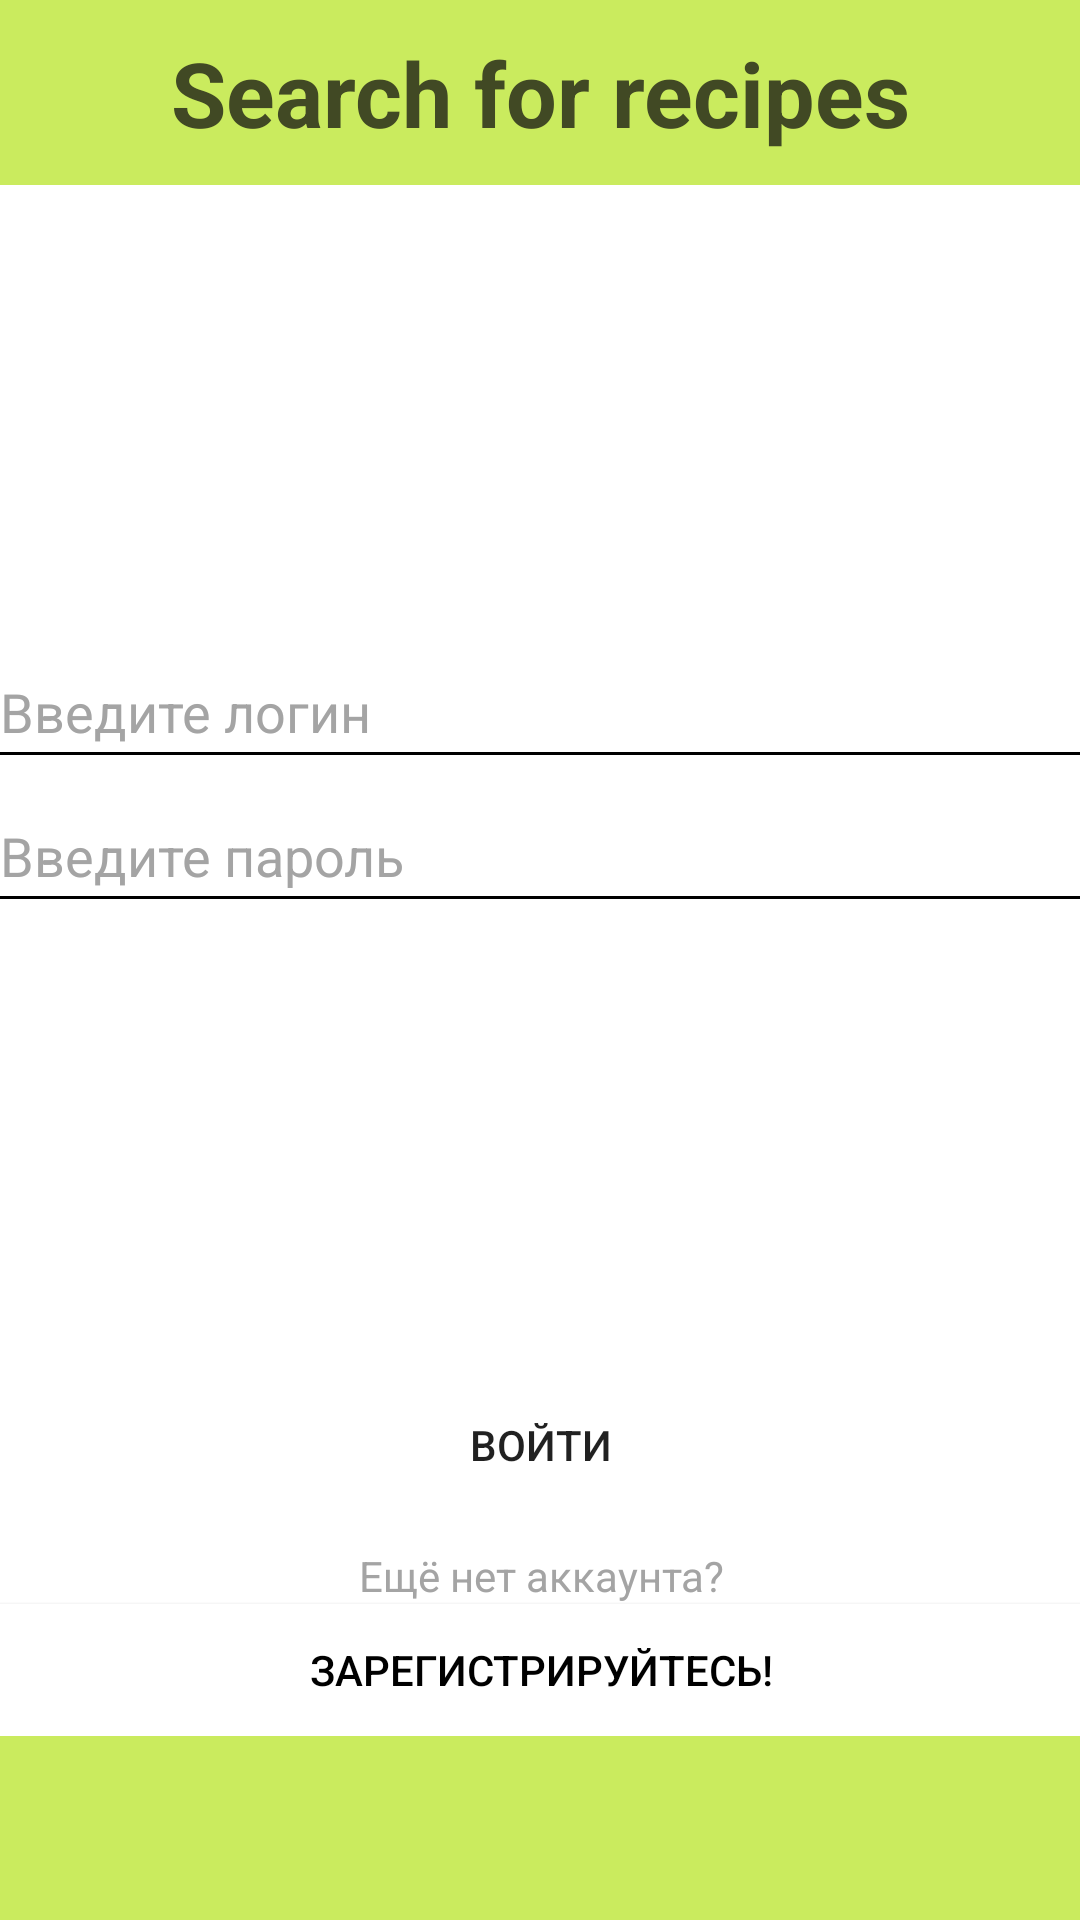

Write the Android layout XML for this screen, with the resource values it uses.
<!-- AndroidManifest.xml: application theme Theme.SearchForRecipes -->
<!-- res/layout/activity_authorization.xml -->
<?xml version="1.0" encoding="utf-8"?>
<androidx.constraintlayout.widget.ConstraintLayout xmlns:android="http://schemas.android.com/apk/res/android"
    xmlns:app="http://schemas.android.com/apk/res-auto"
    xmlns:tools="http://schemas.android.com/tools"
    android:layout_width="match_parent"
    android:layout_height="match_parent"
    tools:context=".Authorization" android:background="@color/fon">

    <TextView
        android:layout_width="match_parent"
        android:layout_height="wrap_content"
        android:text="@string/app_name"
        android:gravity="center"
        android:textSize="30dp"
        android:textColor="@color/text"
        android:textStyle="bold"
        app:layout_constraintBottom_toTopOf="@+id/linearLayout"
        app:layout_constraintTop_toTopOf="parent" />

    <LinearLayout
        android:id="@+id/linearLayout"
        android:layout_width="369dp"
        android:layout_height="517dp"
        android:background="@color/white"
        android:orientation="vertical"
        app:layout_constraintBottom_toBottomOf="parent"
        app:layout_constraintEnd_toEndOf="parent"
        app:layout_constraintStart_toStartOf="parent"
        app:layout_constraintTop_toTopOf="parent">

        <EditText
            android:id="@+id/enter_log2"
            android:layout_width="match_parent"
            android:layout_height="48dp"
            android:layout_marginTop="150dp"
            android:backgroundTint="@color/black"
            android:hint="@string/enter_log"
            android:minHeight="48dp"
            android:textColor="@color/gray"
            android:textColorHint="@color/gray"
            app:layout_constraintEnd_toEndOf="parent"
            app:layout_constraintHorizontal_bias="0.0"
            app:layout_constraintStart_toStartOf="parent"
            app:layout_constraintTop_toTopOf="parent"></EditText>

        <EditText
            android:id="@+id/enter_pass2"
            android:layout_width="388dp"
            android:layout_height="48dp"
            android:layout_marginEnd="16dp"
            android:backgroundTint="@color/black"
            android:hint="@string/enter_pas"
            android:inputType="textPassword"
            android:textColor="@color/gray"
            android:textColorHint="@color/gray"
            app:layout_constraintEnd_toEndOf="parent"
            app:layout_constraintHorizontal_bias="0.0"
            app:layout_constraintStart_toStartOf="parent"></EditText>

        <Button
            android:layout_width="360dp"
            android:layout_height="wrap_content"
            android:layout_gravity="center"
            android:layout_marginTop="150dp"
            android:background="@drawable/corners"
            android:backgroundTint="@color/fon"
            android:onClick="SignIn"
            android:text="@string/log_in"></Button>

        <TextView
            android:layout_width="match_parent"
            android:layout_height="wrap_content"
            android:layout_marginTop="10dp"
            android:gravity="center"
            android:textColor="@color/gray"
            android:text="@string/No_acc"></TextView>

        <Button
            android:layout_width="match_parent"
            android:layout_height="wrap_content"
            android:background="@color/white"
            android:onClick="Back"
            android:text="@string/Registerr"
            android:textColor="@color/black"></Button>
    </LinearLayout>

</androidx.constraintlayout.widget.ConstraintLayout>
<!-- resources referenced by this layout -->
<resources>
  <color name="black">#FF000000</color>
  <color name="fon">#caeb5e</color>
  <color name="gray">#a4a4a4</color>
  <color name="text">#414924</color>
  <color name="white">#FFFFFFFF</color>
  <string name="No_acc">Ещё нет аккаунта?</string>
  <string name="Registerr">Зарегистрируйтесь!</string>
  <string name="app_name">Search for recipes</string>
  <string name="enter_log"> Введите логин</string>
  <string name="enter_pas"> Введите пароль</string>
  <string name="log_in">Войти</string>
  <style name="Theme.SearchForRecipes" parent="Theme.AppCompat.DayNight.NoActionBar" />
</resources>
